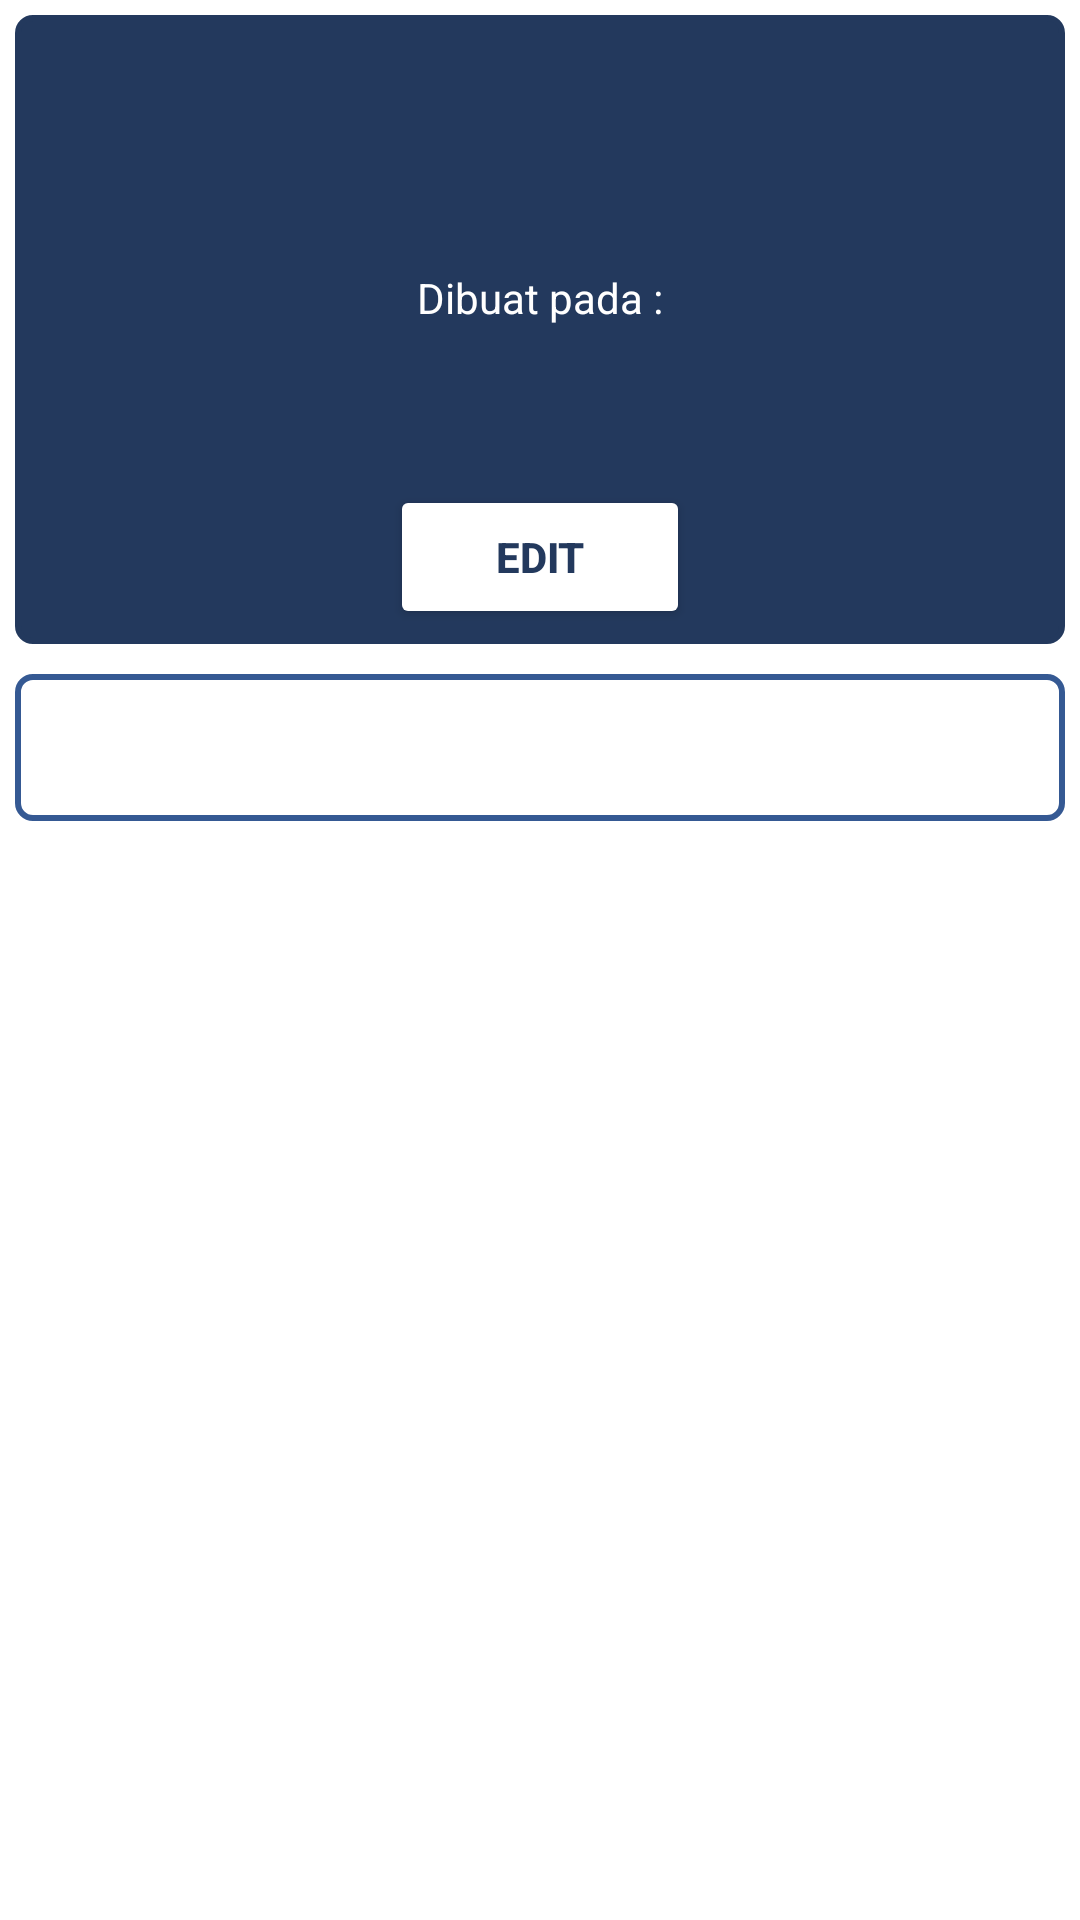

Android layout source for this screen:
<!-- AndroidManifest.xml: application theme Theme.IFAPPSTubes02 -->
<!-- res/layout/isi_pengumuman_fragment.xml -->
<?xml version="1.0" encoding="utf-8"?>
<LinearLayout xmlns:android="http://schemas.android.com/apk/res/android"
    android:layout_width="match_parent"
    android:layout_height="match_parent"
    android:orientation="vertical">
    <LinearLayout
        android:layout_width="match_parent"
        android:layout_height="wrap_content"
        android:orientation="vertical"
        android:background="@drawable/boxed_edit_text"
        android:backgroundTint="@color/blue"
        android:layout_margin="5dp">
        <TextView
            android:textSize="10sp"
            android:layout_marginTop="5dp"
            android:layout_marginLeft="5dp"
            android:id="@+id/tv_author"
            android:layout_width="match_parent"
            android:layout_height="wrap_content"
            android:textColor="@color/white"/>

        <TextView
            android:layout_marginTop="10dp"
            android:gravity="center"
            android:textAlignment="center"
            android:id="@+id/tv_title"
            android:layout_width="match_parent"
            android:layout_height="wrap_content"
            android:textSize="20sp"
            android:textStyle="bold"
            android:textColor="@color/white"/>
        <TextView
            android:gravity="center"
            android:id="@+id/tv_tags"
            android:layout_width="match_parent"
            android:layout_height="wrap_content"
            android:textStyle="italic"
            android:layout_marginBottom="10dp"
            android:textColor="@color/white"/>
        <TextView
            android:gravity="center"
            android:text="Dibuat pada :"
            android:id="@+id/tv_created_at"
            android:layout_width="match_parent"
            android:layout_height="wrap_content"
            android:textColor="@color/white"/>
        <TextView
            android:gravity="center"
            android:id="@+id/tv_created_at1"
            android:layout_width="match_parent"
            android:layout_height="wrap_content"
            android:textColor="@color/white"/>
        <TextView
            android:gravity="center"
            android:id="@+id/tv_created_at2"
            android:layout_width="match_parent"
            android:layout_height="wrap_content"
            android:layout_marginBottom="10dp"
            android:textColor="@color/white"/>
        <Button
            android:layout_gravity="center"
            android:gravity="center"
            android:layout_width="100dp"
            android:layout_height="wrap_content"
            android:id="@+id/btn_edit"
            android:layout_margin="5dp"
            android:text="edit"
            android:textColor="@color/blue"
            android:padding="5dp"
            android:textStyle="bold"
            android:backgroundTint="@color/white"/>
        <Button
            android:layout_width="wrap_content"
            android:layout_height="wrap_content"
            android:id="@+id/btn_submit_edit"
            android:layout_gravity="center"
            android:textColor="@color/blue"
            android:backgroundTint="@color/white"
            android:text="Selesai"
            android:visibility="gone"
            >
        </Button>
        <Button
            android:layout_width="wrap_content"
            android:layout_height="wrap_content"
            android:id="@+id/btn_delete"
            android:layout_gravity="center"
            android:textColor="@color/white"
            android:backgroundTint="#880808"
            android:visibility="gone"
            android:text="Delete"
            >
        </Button>

    </LinearLayout>
    <ScrollView
        android:layout_width="match_parent"
        android:layout_height="wrap_content"
        android:id="@+id/sv1"
        android:scrollbars="vertical"
        android:background="@drawable/boxed_edit_text"
        android:layout_margin= "5dp" >
        <TextView
            android:layout_margin= "5dp"
            android:layout_gravity=""
            android:id="@+id/tv_content"
            android:layout_width="match_parent"
            android:layout_height="wrap_content"
            android:layout_marginBottom="10dp"
            android:padding="10dp"
            />
    </ScrollView>
    <ScrollView
        android:layout_width="match_parent"
        android:layout_height="wrap_content"
        android:scrollbars="vertical"
        android:id="@+id/sv2"
        android:visibility="gone"
        android:background="@drawable/boxed_edit_text"
        android:layout_margin= "5dp" >
        <EditText
            android:layout_width="match_parent"
            android:layout_height="wrap_content"
            android:id="@+id/et_content"
            android:visibility="gone">
        </EditText>
    </ScrollView>


</LinearLayout>
<!-- resources referenced by this layout -->
<resources>
  <color name="blue">#23395d</color>
  <color name="white">#FFFFFFFF</color>
  <!-- drawable boxed_edit_text (drawable) -->
  <?xml version="1.0" encoding="utf-8"?>
  <shape xmlns:android="http://schemas.android.com/apk/res/android"
      android:shape="rectangle" >
  
      
      <corners
          android:radius="5dp"/>
      <stroke android:width="2dp"
          android:color="#355993" />
      
  
      <solid
          android:color="#FFFFFF"/>
  
      <size
          android:height="40dp"
          android:width="40dp" />
      
  </shape>
  <style name="Theme.IFAPPSTubes02" parent="Theme.MaterialComponents.DayNight.DarkActionBar">
          
          <item name="colorPrimary">@color/purple_500</item>
          <item name="colorPrimaryVariant">@color/purple_700</item>
          <item name="colorOnPrimary">@color/white</item>
          
          <item name="colorSecondary">@color/teal_200</item>
          <item name="colorSecondaryVariant">@color/teal_700</item>
          <item name="colorOnSecondary">@color/black</item>
          
          <item name="android:statusBarColor">?attr/colorPrimaryVariant</item>
          
          <item name="windowActionBar">false</item>
          <item name="windowNoTitle">true</item>
      </style>
  <color name="purple_500">#FF6200EE</color>
  <color name="purple_700">#FF3700B3</color>
  <color name="teal_200">#FF03DAC5</color>
  <color name="teal_700">#FF018786</color>
  <color name="black">#FF000000</color>
</resources>
